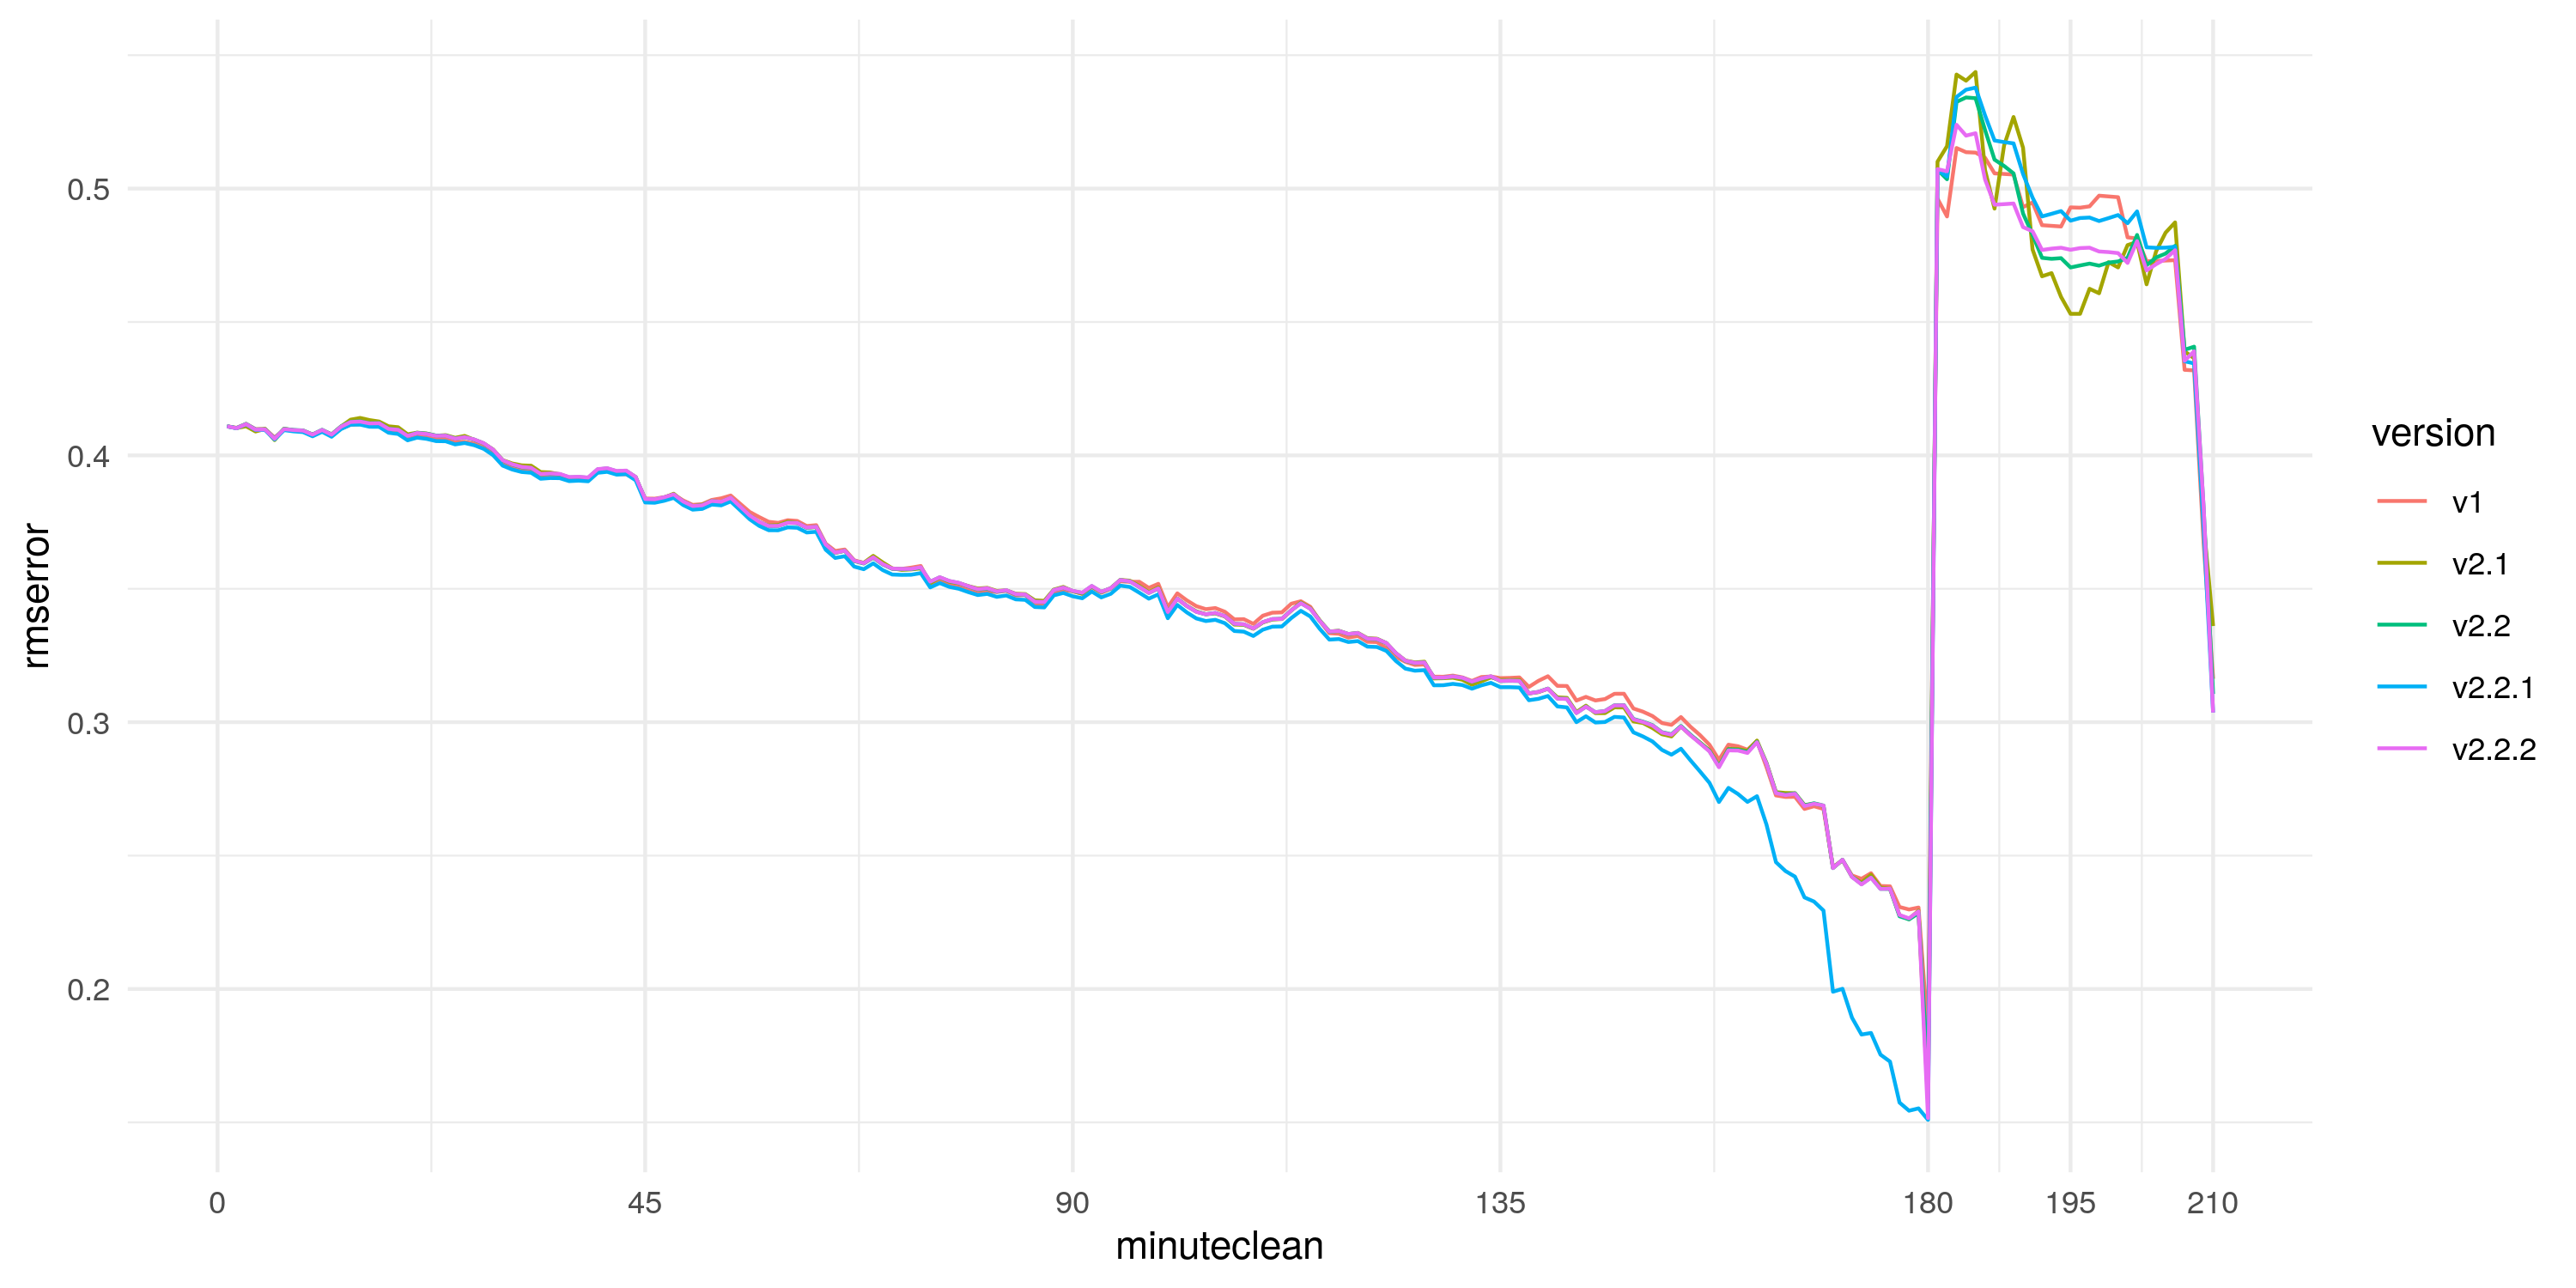

The table this chart was drawn from, first rows:
minuteclean, v1, v2.1, v2.2.1, v2.2.2, v2.2
1, 0.4109, 0.4109, 0.4109, 0.4109, 0.4109
2, 0.4103, 0.4102, 0.4102, 0.4102, 0.4102
3, 0.4118, 0.4109, 0.4117, 0.4117, 0.4118
4, 0.4098, 0.409, 0.4095, 0.4097, 0.4097
5, 0.4099, 0.4099, 0.4095, 0.4097, 0.4098
6, 0.4067, 0.4057, 0.406, 0.4063, 0.4063
7, 0.4096, 0.41, 0.4095, 0.4099, 0.4099
8, 0.4093, 0.4094, 0.409, 0.4095, 0.4095
9, 0.4092, 0.4093, 0.4087, 0.4093, 0.4093
10, 0.4078, 0.4078, 0.4072, 0.4078, 0.4078
11, 0.4094, 0.4093, 0.4088, 0.4095, 0.4096
12, 0.4078, 0.4079, 0.407, 0.4078, 0.4079
13, 0.41, 0.4108, 0.4099, 0.4108, 0.4109
14, 0.4115, 0.4134, 0.4115, 0.4125, 0.4126
15, 0.4117, 0.414, 0.4115, 0.4127, 0.4128
16, 0.4111, 0.4132, 0.4107, 0.412, 0.4121
17, 0.4111, 0.4127, 0.4107, 0.4121, 0.4121
18, 0.4088, 0.4109, 0.4085, 0.4099, 0.41
19, 0.4084, 0.4106, 0.408, 0.4096, 0.4096
20, 0.4067, 0.4079, 0.4057, 0.4073, 0.4073
21, 0.4075, 0.4085, 0.4067, 0.4084, 0.4085
22, 0.4069, 0.4082, 0.4062, 0.408, 0.4081
23, 0.4062, 0.4074, 0.4054, 0.4073, 0.4074
24, 0.4061, 0.4076, 0.4053, 0.4074, 0.4075
25, 0.4051, 0.4066, 0.4041, 0.4063, 0.4063
26, 0.4051, 0.4073, 0.4046, 0.4068, 0.4068
27, 0.4044, 0.4059, 0.4038, 0.406, 0.4059
28, 0.403, 0.4045, 0.4025, 0.4046, 0.4045
29, 0.401, 0.4022, 0.4001, 0.4021, 0.4021
30, 0.3971, 0.3982, 0.3962, 0.3982, 0.3981
31, 0.3957, 0.397, 0.3947, 0.3967, 0.3966
32, 0.3948, 0.3963, 0.3938, 0.3957, 0.3956
33, 0.3946, 0.3961, 0.3935, 0.3953, 0.3952
34, 0.3923, 0.3938, 0.3912, 0.393, 0.3929
35, 0.3925, 0.3936, 0.3915, 0.3932, 0.3931
36, 0.3921, 0.3929, 0.3915, 0.3931, 0.393
37, 0.391, 0.3916, 0.3904, 0.3919, 0.3918
38, 0.391, 0.3915, 0.3905, 0.392, 0.3919
39, 0.3909, 0.3914, 0.3903, 0.3917, 0.3916
40, 0.3937, 0.3942, 0.3935, 0.3949, 0.3948
41, 0.3942, 0.3945, 0.3938, 0.3952, 0.3951
42, 0.393, 0.3936, 0.3928, 0.3942, 0.394
43, 0.3929, 0.3941, 0.393, 0.3943, 0.3942
44, 0.3915, 0.3919, 0.3907, 0.3919, 0.3919
45, 0.3838, 0.3832, 0.3824, 0.3837, 0.3836
46, 0.3838, 0.3832, 0.3823, 0.3835, 0.3835
47, 0.3843, 0.3842, 0.383, 0.3843, 0.3842
48, 0.3853, 0.3856, 0.3841, 0.3854, 0.3853
49, 0.3831, 0.3826, 0.3814, 0.3827, 0.3827
50, 0.3814, 0.381, 0.3797, 0.381, 0.381
51, 0.3817, 0.3815, 0.3799, 0.3813, 0.3813
52, 0.3833, 0.383, 0.3816, 0.3829, 0.3829
53, 0.3839, 0.3825, 0.3813, 0.3826, 0.3826
54, 0.385, 0.3839, 0.3828, 0.3841, 0.384
55, 0.3819, 0.3805, 0.3794, 0.3808, 0.3808
56, 0.3788, 0.3771, 0.3761, 0.3775, 0.3774
57, 0.3769, 0.3749, 0.3736, 0.3751, 0.3751
58, 0.3751, 0.3737, 0.372, 0.3735, 0.3735
59, 0.3747, 0.3739, 0.3719, 0.3736, 0.3736
60, 0.3757, 0.3752, 0.373, 0.3747, 0.3747
... 150 more rows
